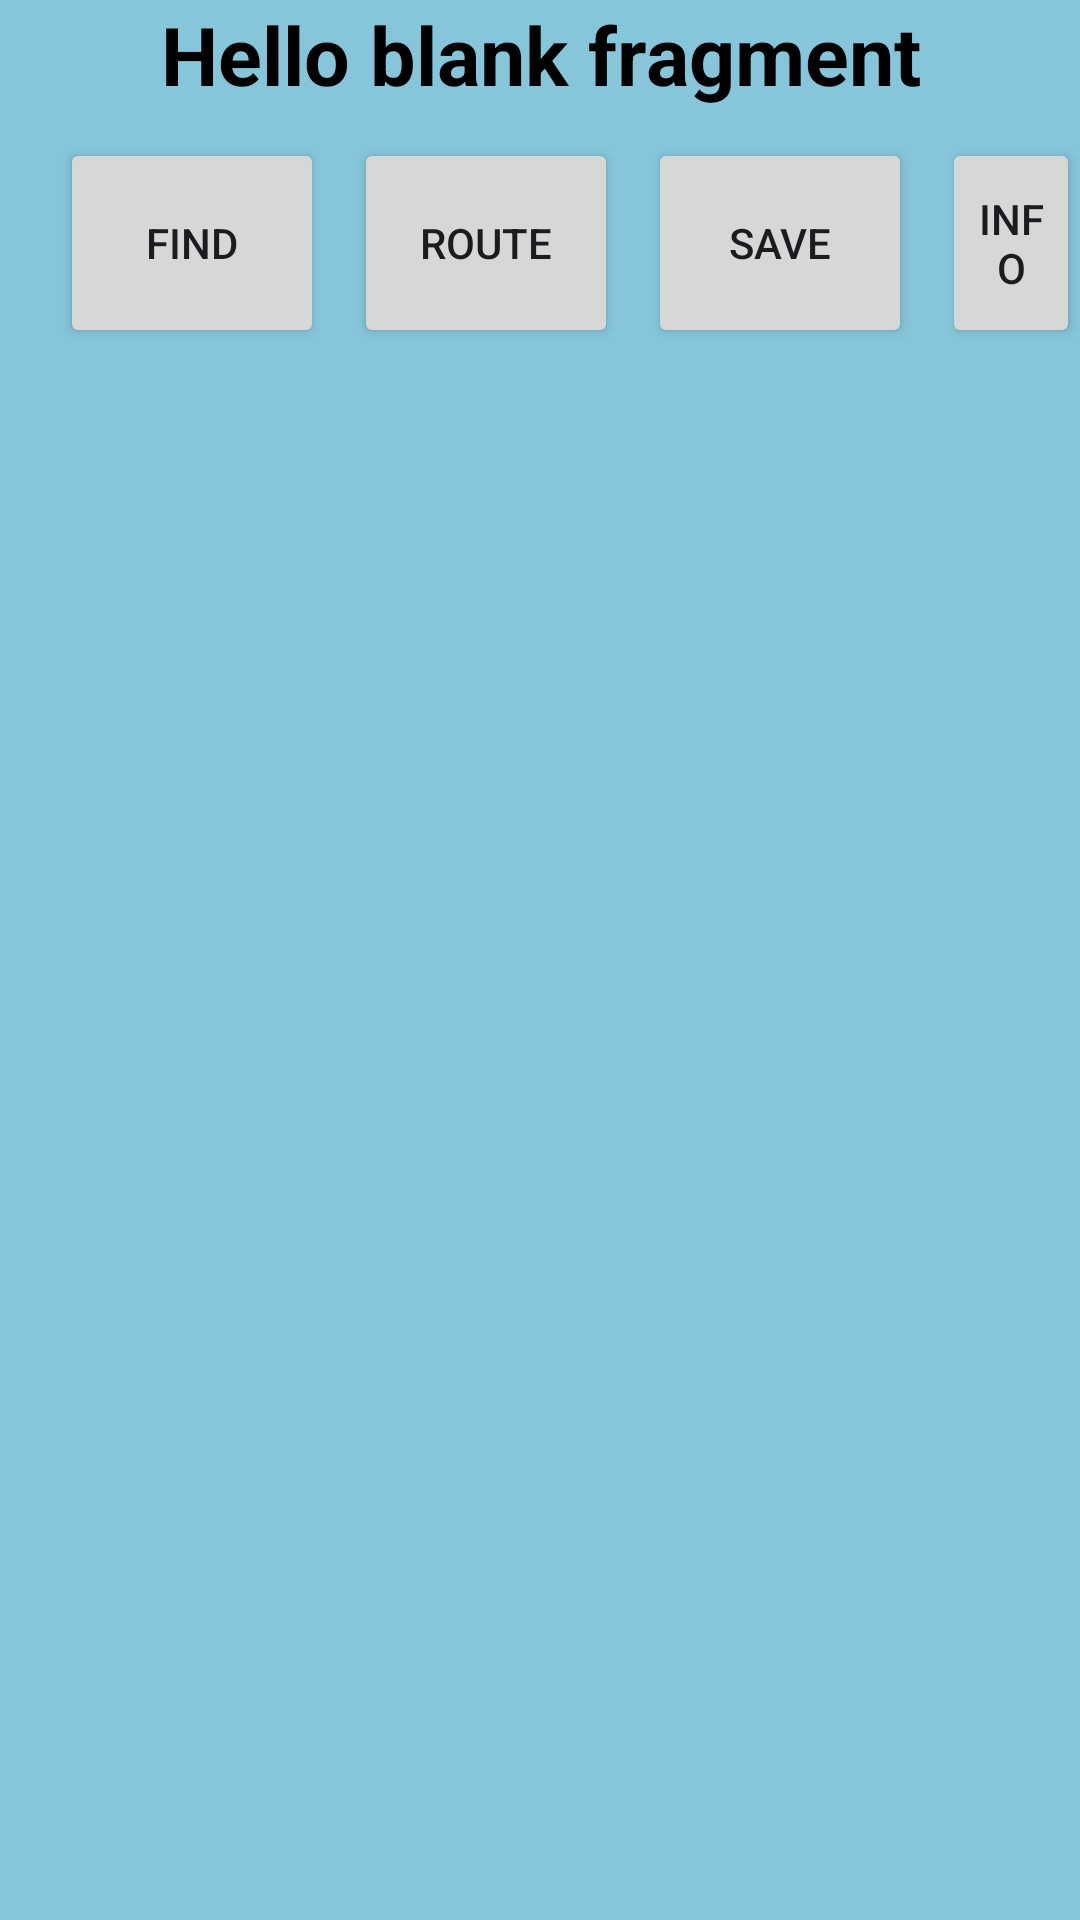

Reconstruct the res/layout file that produces this screen, plus the resources it refers to.
<!-- AndroidManifest.xml: application theme Theme.FindRoutesAppNew -->
<!-- res/layout/fragment_bottom_bar.xml -->
<?xml version="1.0" encoding="utf-8"?>
<FrameLayout xmlns:android="http://schemas.android.com/apk/res/android"
    xmlns:tools="http://schemas.android.com/tools"
    android:layout_width="match_parent"
    android:layout_height="match_parent"
    android:background="#86c5da"
    tools:context=".BottomBarFragment">

    <LinearLayout
        android:layout_width="match_parent"
        android:layout_height="wrap_content"
        android:orientation="vertical">

        
        <TextView
            android:id="@+id/blank"
            android:layout_width="match_parent"
            android:layout_height="match_parent"
            android:textSize="27dp"
            android:textStyle="bold"
            android:textAlignment="center"
            android:textColor="@color/black"
            android:text="@string/hello_blank_fragment" />

        <LinearLayout
            android:layout_width="match_parent"
            android:layout_height="wrap_content"
            android:orientation="horizontal"
            android:layout_marginTop="10dp">

            <Button
                android:id="@+id/btn_find"
                android:layout_width="wrap_content"
                android:layout_height="match_parent"
                android:text="FIND"
                android:layout_marginStart="20dp"/>

            <Button
                android:id="@+id/btn_route"
                android:layout_width="wrap_content"
                android:layout_height="70dp"
                android:layout_marginStart="10dp"
                android:text="ROUTE"/>

            <Button
                android:id="@+id/btn_save"
                android:layout_width="wrap_content"
                android:layout_height="match_parent"
                android:layout_marginStart="10dp"
                android:text="SAVE"/>

            <Button
                android:id="@+id/btn_info"
                android:layout_width="wrap_content"
                android:layout_height="match_parent"
                android:layout_marginStart="10dp"
                android:text="INFO"/>

        </LinearLayout>

    </LinearLayout>

</FrameLayout>
<!-- resources referenced by this layout -->
<resources>
  <string name="hello_blank_fragment">Hello blank fragment</string>
  <style name="Theme.FindRoutesAppNew" parent="Base.Theme.FindRoutesAppNew" />
  <style name="Base.Theme.FindRoutesAppNew" parent="Theme.Material3.DayNight.NoActionBar">
          
          
      </style>
  <!-- not gathered from this repository: default colours our renderer supplied (Android Studio template values) -->
  <color name="black">#FF000000</color>
</resources>
